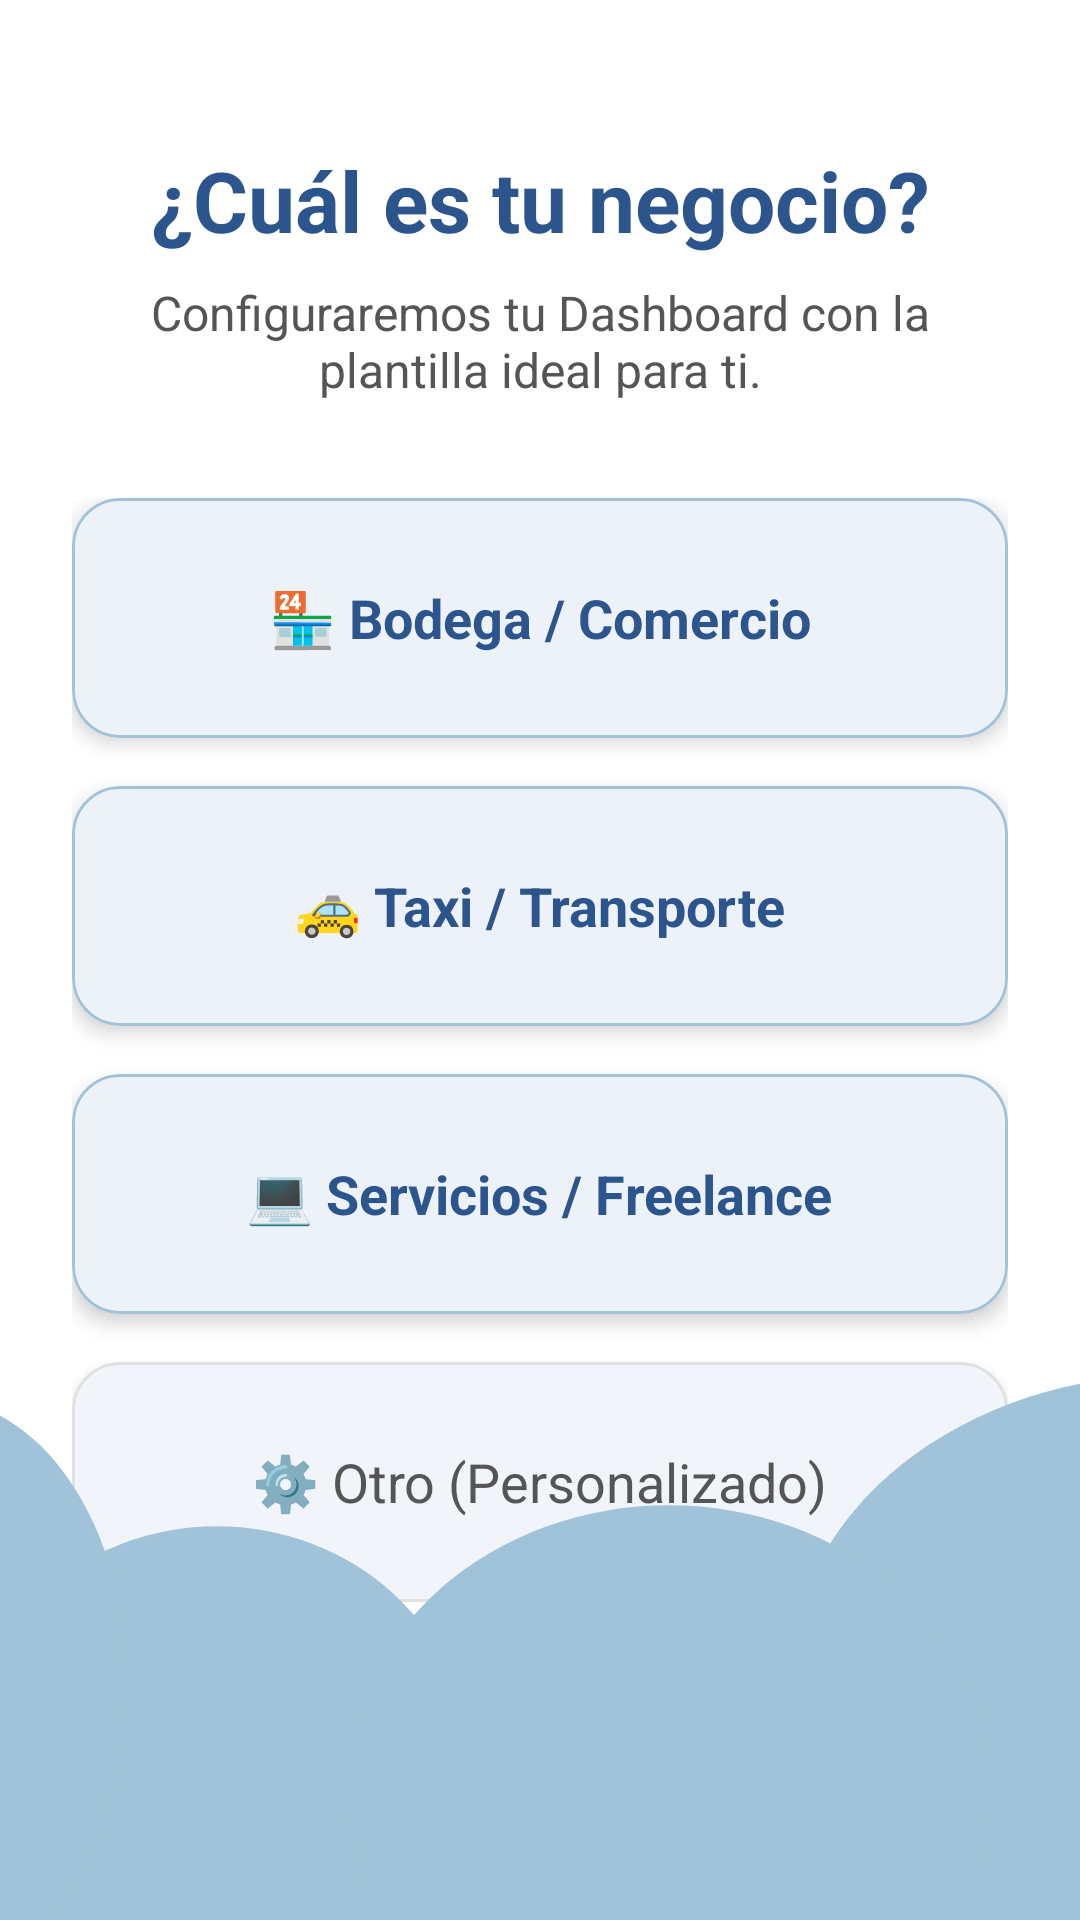

Produce the Android XML layout that renders to this screen, including the resource entries it uses.
<!-- AndroidManifest.xml: application theme Theme.Finanzas_independientes_app -->
<!-- res/layout/activity_select_business.xml -->
<?xml version="1.0" encoding="utf-8"?>
<androidx.constraintlayout.widget.ConstraintLayout
    xmlns:android="http://schemas.android.com/apk/res/android"
    xmlns:app="http://schemas.android.com/apk/res-auto"
    android:layout_width="match_parent"
    android:layout_height="match_parent"
    android:background="#FFFFFF">

    <TextView
        android:id="@+id/tvBusinessTitle"
        android:layout_width="wrap_content"
        android:layout_height="wrap_content"
        android:layout_marginTop="48dp"
        android:text="¿Cuál es tu negocio?"
        android:textColor="#2B558C"
        android:textSize="28sp"
        android:textStyle="bold"
        app:layout_constraintEnd_toEndOf="parent"
        app:layout_constraintStart_toStartOf="parent"
        app:layout_constraintTop_toTopOf="parent" />

    <TextView
        android:id="@+id/tvBusinessSubtitle"
        android:layout_width="0dp"
        android:layout_height="wrap_content"
        android:layout_marginStart="32dp"
        android:layout_marginTop="8dp"
        android:layout_marginEnd="32dp"
        android:text="Configuraremos tu Dashboard con la plantilla ideal para ti."
        android:textAlignment="center"
        android:textColor="#555555"
        android:textSize="16sp"
        app:layout_constraintEnd_toEndOf="parent"
        app:layout_constraintStart_toStartOf="parent"
        app:layout_constraintTop_toBottomOf="@id/tvBusinessTitle" />

    <LinearLayout
        android:id="@+id/llCardsContainer"
        android:layout_width="match_parent"
        android:layout_height="wrap_content"
        android:layout_marginStart="24dp"
        android:layout_marginTop="32dp"
        android:layout_marginEnd="24dp"
        android:orientation="vertical"
        app:layout_constraintTop_toBottomOf="@id/tvBusinessSubtitle">

        <com.google.android.material.card.MaterialCardView
            android:id="@+id/cardBodega"
            android:layout_width="match_parent"
            android:layout_height="80dp"
            android:layout_marginBottom="16dp"
            app:cardCornerRadius="16dp"
            app:cardElevation="4dp"
            app:strokeColor="#A0C3D9"
            app:strokeWidth="1dp">

            <TextView
                android:layout_width="wrap_content"
                android:layout_height="wrap_content"
                android:layout_gravity="center"
                android:text="🏪 Bodega / Comercio"
                android:textColor="#2B558C"
                android:textSize="18sp"
                android:textStyle="bold" />
        </com.google.android.material.card.MaterialCardView>

        <com.google.android.material.card.MaterialCardView
            android:id="@+id/cardTaxi"
            android:layout_width="match_parent"
            android:layout_height="80dp"
            android:layout_marginBottom="16dp"
            app:cardCornerRadius="16dp"
            app:cardElevation="4dp"
            app:strokeColor="#A0C3D9"
            app:strokeWidth="1dp">

            <TextView
                android:layout_width="wrap_content"
                android:layout_height="wrap_content"
                android:layout_gravity="center"
                android:text="🚕 Taxi / Transporte"
                android:textColor="#2B558C"
                android:textSize="18sp"
                android:textStyle="bold" />
        </com.google.android.material.card.MaterialCardView>

        <com.google.android.material.card.MaterialCardView
            android:id="@+id/cardServicios"
            android:layout_width="match_parent"
            android:layout_height="80dp"
            android:layout_marginBottom="16dp"
            app:cardCornerRadius="16dp"
            app:cardElevation="4dp"
            app:strokeColor="#A0C3D9"
            app:strokeWidth="1dp">

            <TextView
                android:layout_width="wrap_content"
                android:layout_height="wrap_content"
                android:layout_gravity="center"
                android:text="💻 Servicios / Freelance"
                android:textColor="#2B558C"
                android:textSize="18sp"
                android:textStyle="bold" />
        </com.google.android.material.card.MaterialCardView>

        <com.google.android.material.card.MaterialCardView
            android:id="@+id/cardPersonalizado"
            android:layout_width="match_parent"
            android:layout_height="80dp"
            app:cardCornerRadius="16dp"
            app:cardElevation="2dp"
            app:strokeColor="#E0E0E0"
            app:strokeWidth="1dp">

            <TextView
                android:layout_width="wrap_content"
                android:layout_height="wrap_content"
                android:layout_gravity="center"
                android:text="⚙️ Otro (Personalizado)"
                android:textColor="#555555"
                android:textSize="18sp" />
        </com.google.android.material.card.MaterialCardView>

    </LinearLayout>

    <ImageView
        android:id="@+id/ivCloudBackgroundBusiness"
        android:layout_width="match_parent"
        android:layout_height="182dp"
        android:scaleType="centerCrop"
        android:src="@drawable/cloud_view_log_sign"
        app:layout_constraintBottom_toBottomOf="parent"
        app:layout_constraintEnd_toEndOf="parent"
        app:layout_constraintStart_toStartOf="parent" />

</androidx.constraintlayout.widget.ConstraintLayout>
<!-- resources referenced by this layout -->
<resources>
  <!-- drawable cloud_view_log_sign (drawable) -->
  <vector xmlns:android="http://schemas.android.com/apk/res/android"
      android:width="393dp"
      android:height="154dp"
      android:viewportWidth="393"
      android:viewportHeight="154">
    <path
        android:pathData="M35,108a70.5,65 0,1 0,141 0a70.5,65 0,1 0,-141 0z"
        android:fillColor="#A0C3D9"/>
    <path
        android:pathData="M267,86.5a109,86.5 0,1 0,218 0a109,86.5 0,1 0,-218 0z"
        android:fillColor="#A0C3D9"/>
    <path
        android:pathData="M142,117a91,80 0,1 0,182 0a91,80 0,1 0,-182 0z"
        android:fillColor="#A0C3D9"/>
    <path
        android:pathData="M-28,87a54,80 0,1 0,108 0a54,80 0,1 0,-108 0z"
        android:fillColor="#A0C3D9"/>
  </vector>
  <style name="Theme.Finanzas_independientes_app" parent="Base.Theme.Finanzas_independientes_app" />
  <style name="Base.Theme.Finanzas_independientes_app" parent="Theme.Material3.DayNight.NoActionBar">
          <item name="colorPrimary">@color/blue_primary</item>
          <item name="colorOnPrimary">@color/white</item>
          <item name="colorPrimaryContainer">@color/primary_container</item>
          <item name="colorOnPrimaryContainer">@color/on_primary_container</item>
          <item name="colorSecondary">@color/blue_dark</item>
          <item name="colorOnSecondary">@color/white</item>
          <item name="colorSurface">@color/surface</item>
          <item name="colorOnSurface">@color/on_surface</item>
          <item name="colorSurfaceVariant">@color/surface_variant</item>
          <item name="colorOnSurfaceVariant">@color/on_surface_variant</item>
          <item name="colorSurfaceContainer">@color/surface_container</item>
          <item name="android:colorBackground">@color/background</item>
          <item name="colorError">@color/error_red</item>
          <item name="colorOutline">@color/outline</item>
          <item name="colorOutlineVariant">@color/outline_variant</item>
      </style>
  <color name="blue_primary">#4579BC</color>
  <color name="white">#FFFFFF</color>
  <color name="primary_container">#DCE7F3</color>
  <color name="on_primary_container">#0F2942</color>
  <color name="blue_dark">#2B558C</color>
  <color name="surface">#FFFFFF</color>
  <color name="on_surface">#222222</color>
  <color name="surface_variant">#E4E7EC</color>
  <color name="on_surface_variant">#555555</color>
  <color name="surface_container">#E8E9ED</color>
  <color name="background">#E4E7EC</color>
  <color name="error_red">#B00020</color>
  <color name="outline">#C4C4C4</color>
  <color name="outline_variant">#E0E0E0</color>
</resources>
